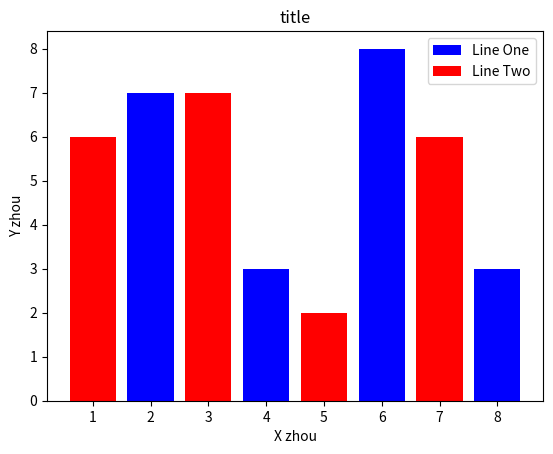

Reproduce this figure in Python.
from matplotlib import pyplot

# pyplot.plot([5,6,7,8],[7,3,8,3],'r',linewidth=5,label='Line one')
# pyplot.plot([2,3,4,5],[3,4,5,6],'y',linewidth=3,label='Line two')

# pyplot.scatter([5,6,7,8], [7,3,8,3] ,color='b',label='Line One')
# pyplot.scatter([2,5,3,9], [5,3,2,7] ,color='r',label='Line Two')

pyplot.bar([2,4,6,8], [7,3,8,3] ,color='b',label='Line One')
pyplot.bar([1,3,5,7], [6,7,2,6] ,color='r',label='Line Two')

pyplot.title('title')
pyplot.ylabel('Y zhou')
pyplot.xlabel('X zhou')

pyplot.legend()

# pyplot.grid(True,color='k')

pyplot.show()